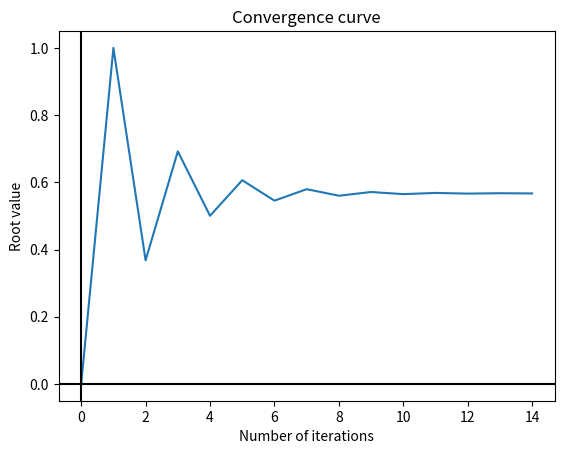

This figure's Python source:
"""
Simple Fixed-Point Iteration

The fixed-point iteration method is an open method, although open methods
usually show faster convergence than interval methods, they can show a
divergence of the result.
"""

# Imports

from math import exp
import matplotlib.pyplot as plt

# Inputs

x0 = 0       # Initial estimate
n = 100      # Number of iterations
ea = 0.001   # Absolute error

def f(x):
    "Curve Equation"
    y = exp(-x) - x
    return y

# Calculations

iterations = [0]
xlast = list()
xlast.append(float(x0))

def g(x,f):
    "Recursive Equation"
    y = f(x) + x
    return y

for i in range(n):
    xr = g(xlast[-1],f)

    iterations.append(i+1)
    xlast.append(xr)

    if (len(xlast) > 1):
        if (abs(xlast[-1] - xlast[-2]) < ea):
            break

# Outputs

plt.figure()
plt.plot(iterations, xlast)
plt.axvline(x=0,color='k')
plt.axhline(y=0,color='k')
plt.title('Convergence curve')
plt.xlabel('Number of iterations')
plt.ylabel('Root value')

print('The root of the equation is ' + str(round(xr, 3)))
